4-way image classification set "data" from GitHub (RBirkeland/RotationNet); label vocabulary: M5 DIN934 hex nut, M5 DIN985 nyloc nut, M6 DIN934 hex nut, M6 DIN985 nyloc nut.

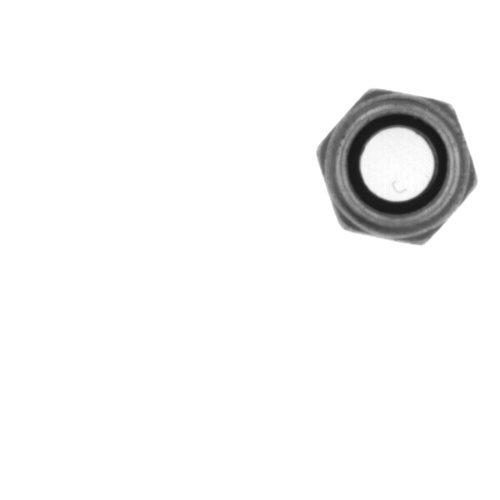
Label: M6 DIN985 nyloc nut

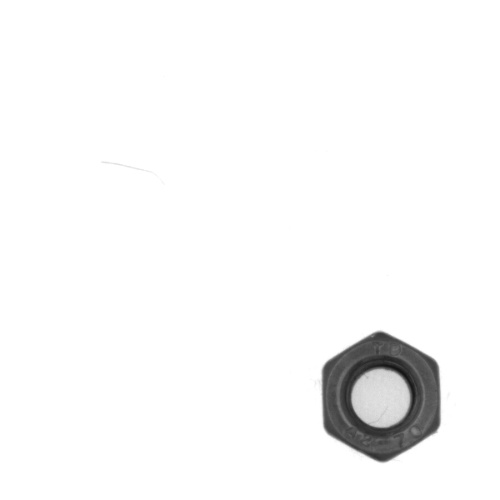
Label: M5 DIN985 nyloc nut

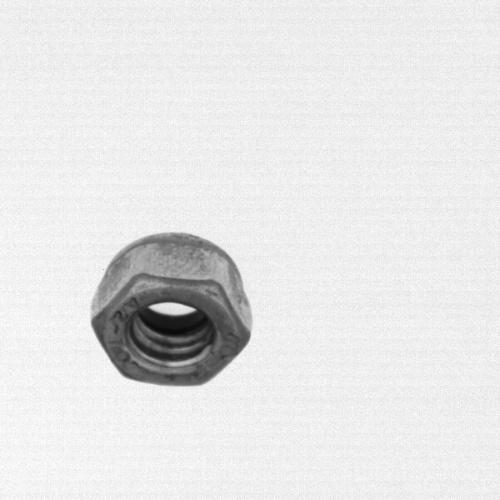
Label: M6 DIN985 nyloc nut

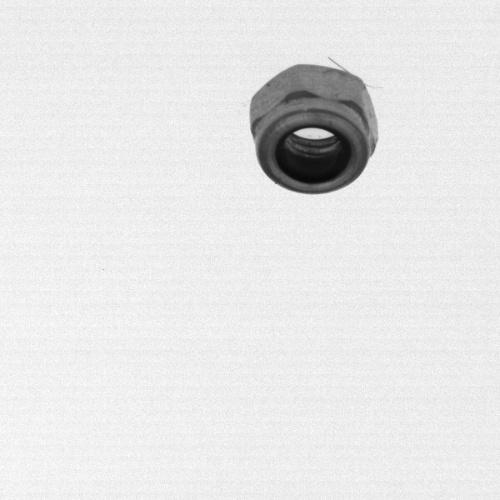
Label: M5 DIN985 nyloc nut

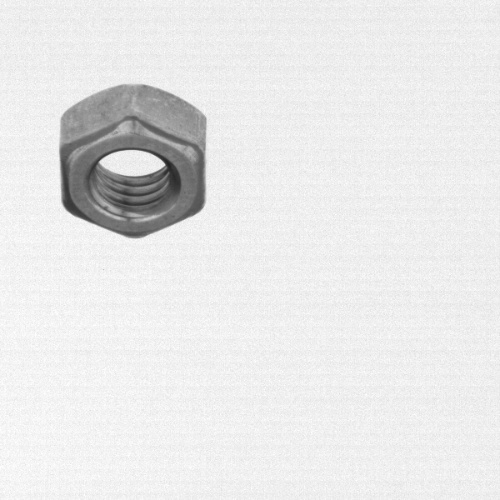
Label: M6 DIN934 hex nut

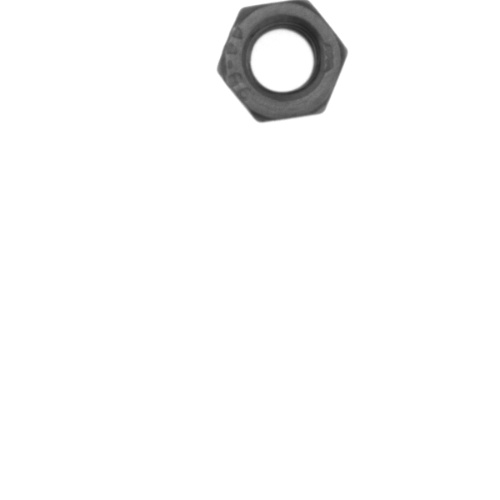
Label: M5 DIN934 hex nut
